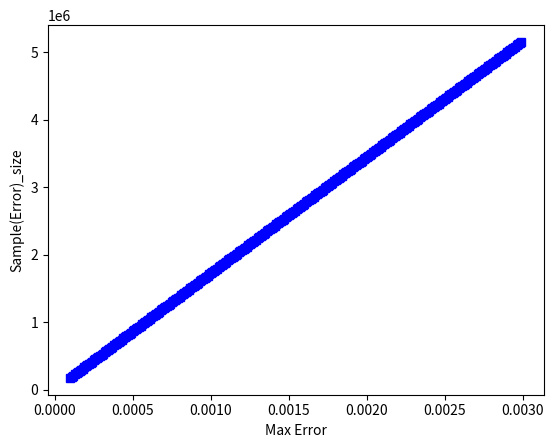
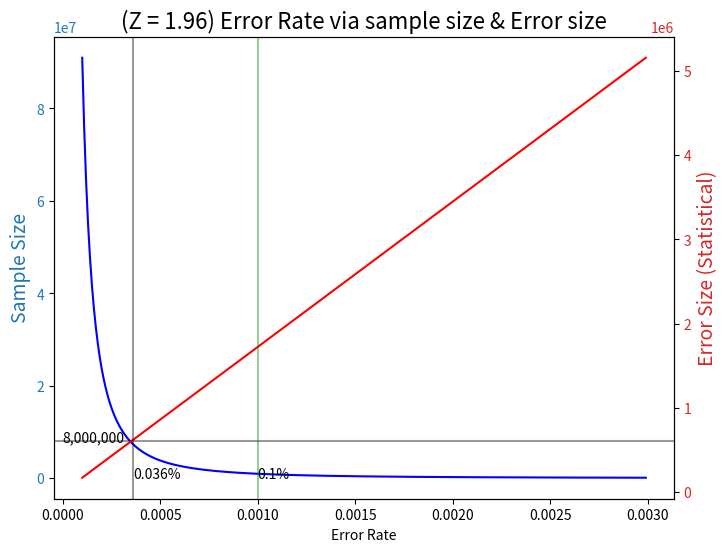

Reproduce these figures in Python, in order.
import matplotlib.pyplot as plt
import numpy as np

# 샘플 사이즈계산
# 참고해야할 논문 : https://vle.upm.edu.ph/pluginfile.php/223262/mod_resource/content/1/Power%20and%20Sample%20Size%20Determination%20reading.pdf
# 샘플 사이즈 계산 :https://probability.tools/calculators/sample-size


# 지금 아래 수식은, 비율 데이터에 대한 샘플 사이즈 계산 수식입니다

def sample_size(N, z, p, e):
    top = ((z**2) * p * (1 - p)) / (e ** 2)
    bottom = 1 + (((z**2) * p * (1 - p)) / ((e ** 2) * N))
    return top / bottom


N = 1723590615    # 모수(전체 사이즈)
z = 1.96          # 신뢰수준 Normal 95% = 1.96
p = 0.5           # 베르누이 분포 가정 (True - False 비율 5:5)
e = 0.001         # 오차 한계 (%)

# Calc
sample_size(N, z, p, e)


# GRAPH
e_range = [i for i in np.arange((e * 0.1), (e * 3), (e * 0.01))]
sample_range = [sample_size(N, z, p, e_r) for e_r in e_range]
sample_size_range = [round(e_r, 6) * N for e_r in e_range]

plt.plot(e_range, sample_size_range, marker='s', color='b')
plt.xlabel('Max Error')
plt.ylabel('Sample(Error)_size')

fig, ax1 = plt.subplots(figsize=(8, 6))
color_1 = 'tab:blue'
ax1.set_title(
    '(Z = 1.96) Error Rate via sample size & Error size', fontsize=16)
ax1.set_xlabel('Error Rate')
ax1.set_ylabel('Sample Size', fontsize=14, color=color_1)
ax1.plot(e_range, sample_range, color='b')
ax1.tick_params(axis='y', labelcolor=color_1)

# right side with different scale
ax2 = ax1.twinx()  # instantiate a second axes that shares the same x-axis
color_2 = 'tab:red'
ax2.set_ylabel('Error Size (Statistical)', fontsize=14, color=color_2)
ax2.plot(e_range, sample_size_range, color='r')
ax2.tick_params(axis='y', labelcolor=color_2)


ax2.axvline(0.00036, color='black', alpha=0.4)
ax1.text(0.00036, 0, '0.036%')
ax1.axhline(8000000, color='black', alpha=0.4)
ax1.text(0, 8000000, '8,000,000')

# 실제 선정한 위치
ax2.axvline(0.001, color='green', alpha=0.4)
ax1.text(0.001, 0, '0.1%')
